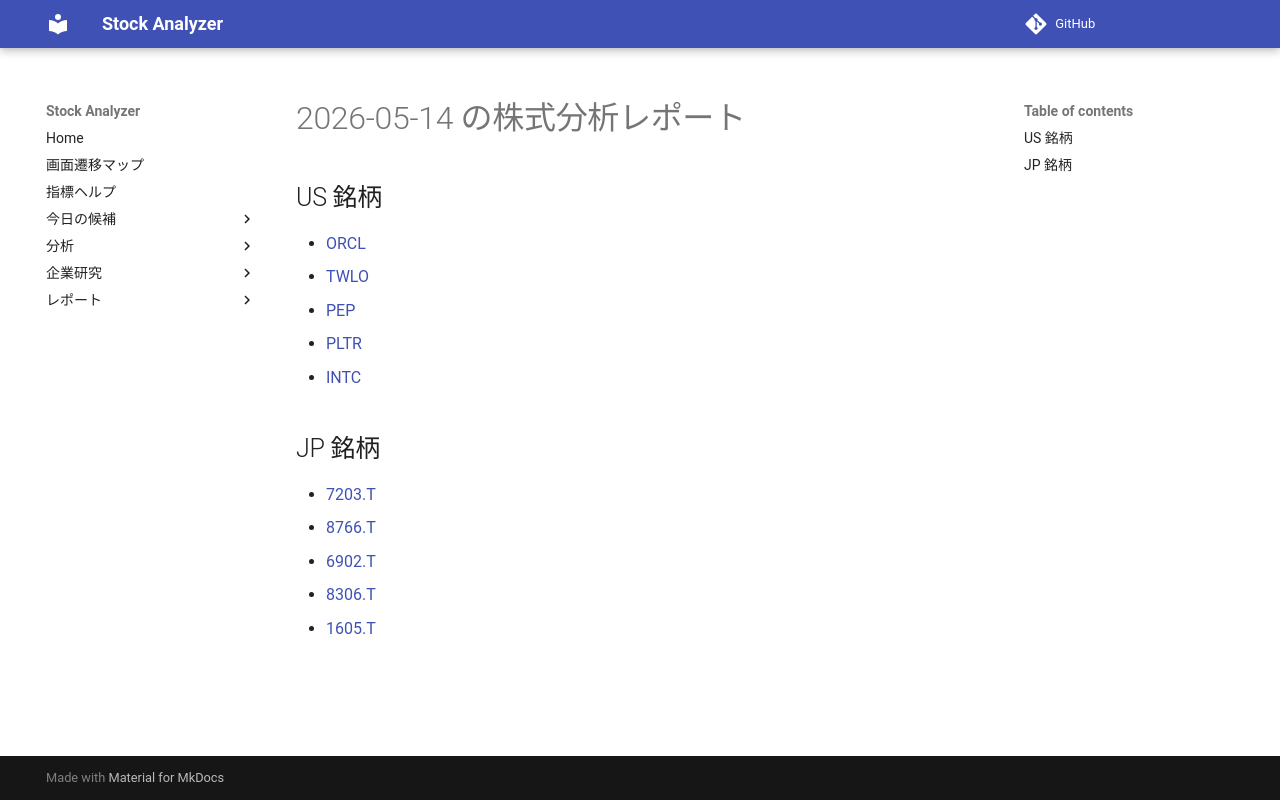

repository: Yumi-note/Making-APP · page: reports/2026-05-14/172824/index.html · generator: mkdocs

# 2026-05-14 の株式分析レポート

## US 銘柄

- [ORCL](ORCL.md)
- [TWLO](TWLO.md)
- [PEP](PEP.md)
- [PLTR](PLTR.md)
- [INTC](INTC.md)

## JP 銘柄

- [7203.T](7203_T.md)
- [8766.T](8766_T.md)
- [6902.T](6902_T.md)
- [8306.T](8306_T.md)
- [1605.T](1605_T.md)
